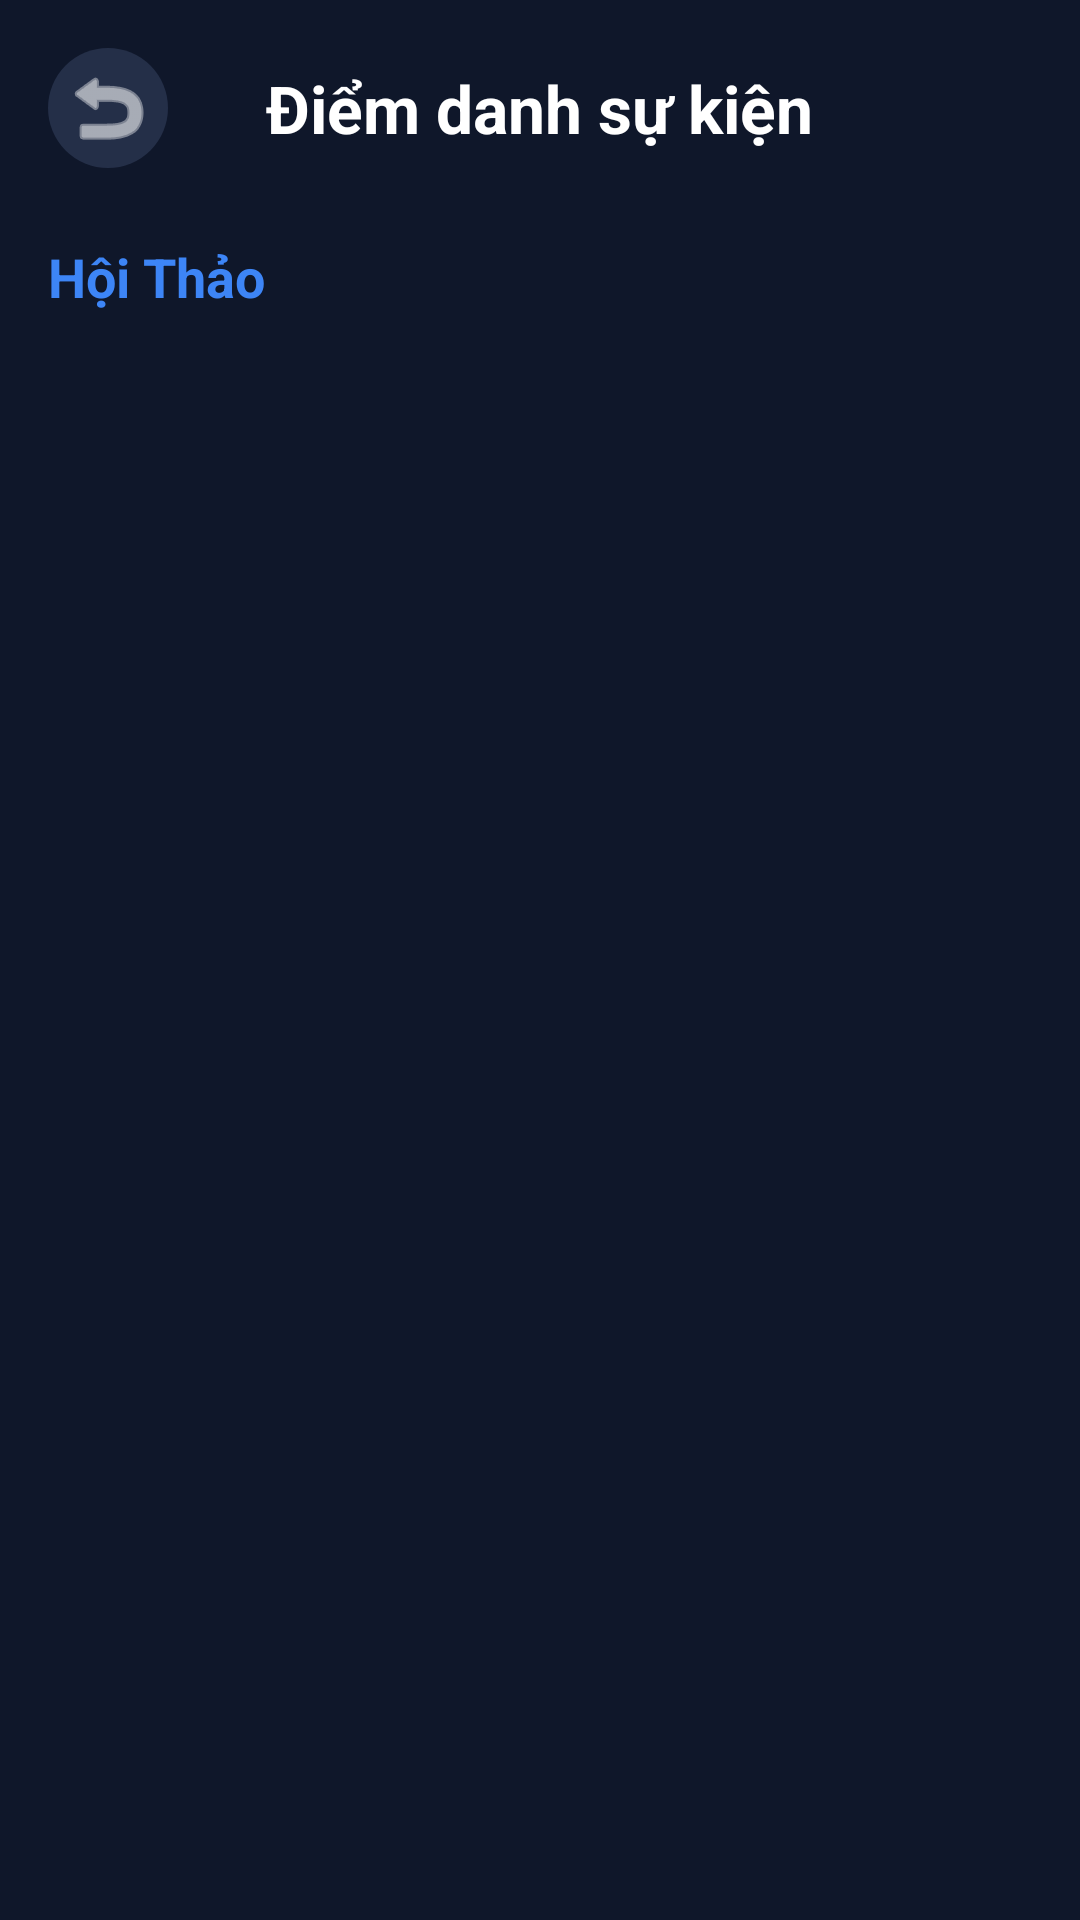

Write the Android layout XML for this screen, with the resource values it uses.
<!-- AndroidManifest.xml: application theme Theme.VinhUniEvents -->
<!-- res/layout/activity_admin_attendance.xml -->
<?xml version="1.0" encoding="utf-8"?>
<LinearLayout xmlns:android="http://schemas.android.com/apk/res/android"
    xmlns:app="http://schemas.android.com/apk/res-auto"
    xmlns:tools="http://schemas.android.com/tools"
    android:layout_width="match_parent"
    android:layout_height="match_parent"
    android:background="@color/bg_dark"
    android:orientation="vertical"
    android:padding="16dp">

    <RelativeLayout
        android:layout_width="match_parent"
        android:layout_height="wrap_content">
        <ImageButton
            android:id="@+id/btnBack"
            android:layout_width="40dp"
            android:layout_height="40dp"
            android:background="@drawable/bottom_nav_bg"
            android:src="@android:drawable/ic_menu_revert"
            app:tint="@color/white" />
        <TextView
            android:layout_width="wrap_content"
            android:layout_height="wrap_content"
            android:layout_centerInParent="true"
            android:text="Điểm danh sự kiện"
            android:textColor="@color/text_primary"
            android:textSize="22sp"
            android:textStyle="bold" />
    </RelativeLayout>

    <TextView
        android:id="@+id/tvAttendanceEventTitle"
        android:layout_width="match_parent"
        android:layout_height="wrap_content"
        android:layout_marginTop="24dp"
        android:text="Hội Thảo"
        android:textColor="@color/primary_blue"
        android:textSize="18sp"
        android:textStyle="bold" />

    <androidx.recyclerview.widget.RecyclerView
        android:id="@+id/rvStudentList"
        android:layout_width="match_parent"
        android:layout_height="match_parent"
        android:layout_marginTop="16dp" />

</LinearLayout>
<!-- resources referenced by this layout -->
<resources>
  <color name="bg_dark">#0F172A</color>
  <color name="primary_blue">#3D85F6</color>
  <color name="text_primary">#FFFFFF</color>
  <color name="white">#FFFFFFFF</color>
  <!-- drawable bottom_nav_bg (drawable) -->
  <?xml version="1.0" encoding="utf-8"?>
  <shape xmlns:android="http://schemas.android.com/apk/res/android">
      <solid android:color="#242F48" />
      <corners android:radius="30dp" />
  </shape>
  <style name="Theme.VinhUniEvents" parent="Base.Theme.VinhUniEvents" />
  <style name="Base.Theme.VinhUniEvents" parent="Theme.Material3.DayNight.NoActionBar">
          <item name="android:windowBackground">@color/bg_dark</item>
          <item name="colorPrimary">@color/primary_blue</item>
          <item name="android:statusBarColor">@color/bg_dark</item>
          <item name="android:navigationBarColor">@color/bg_dark</item>
      </style>
</resources>
